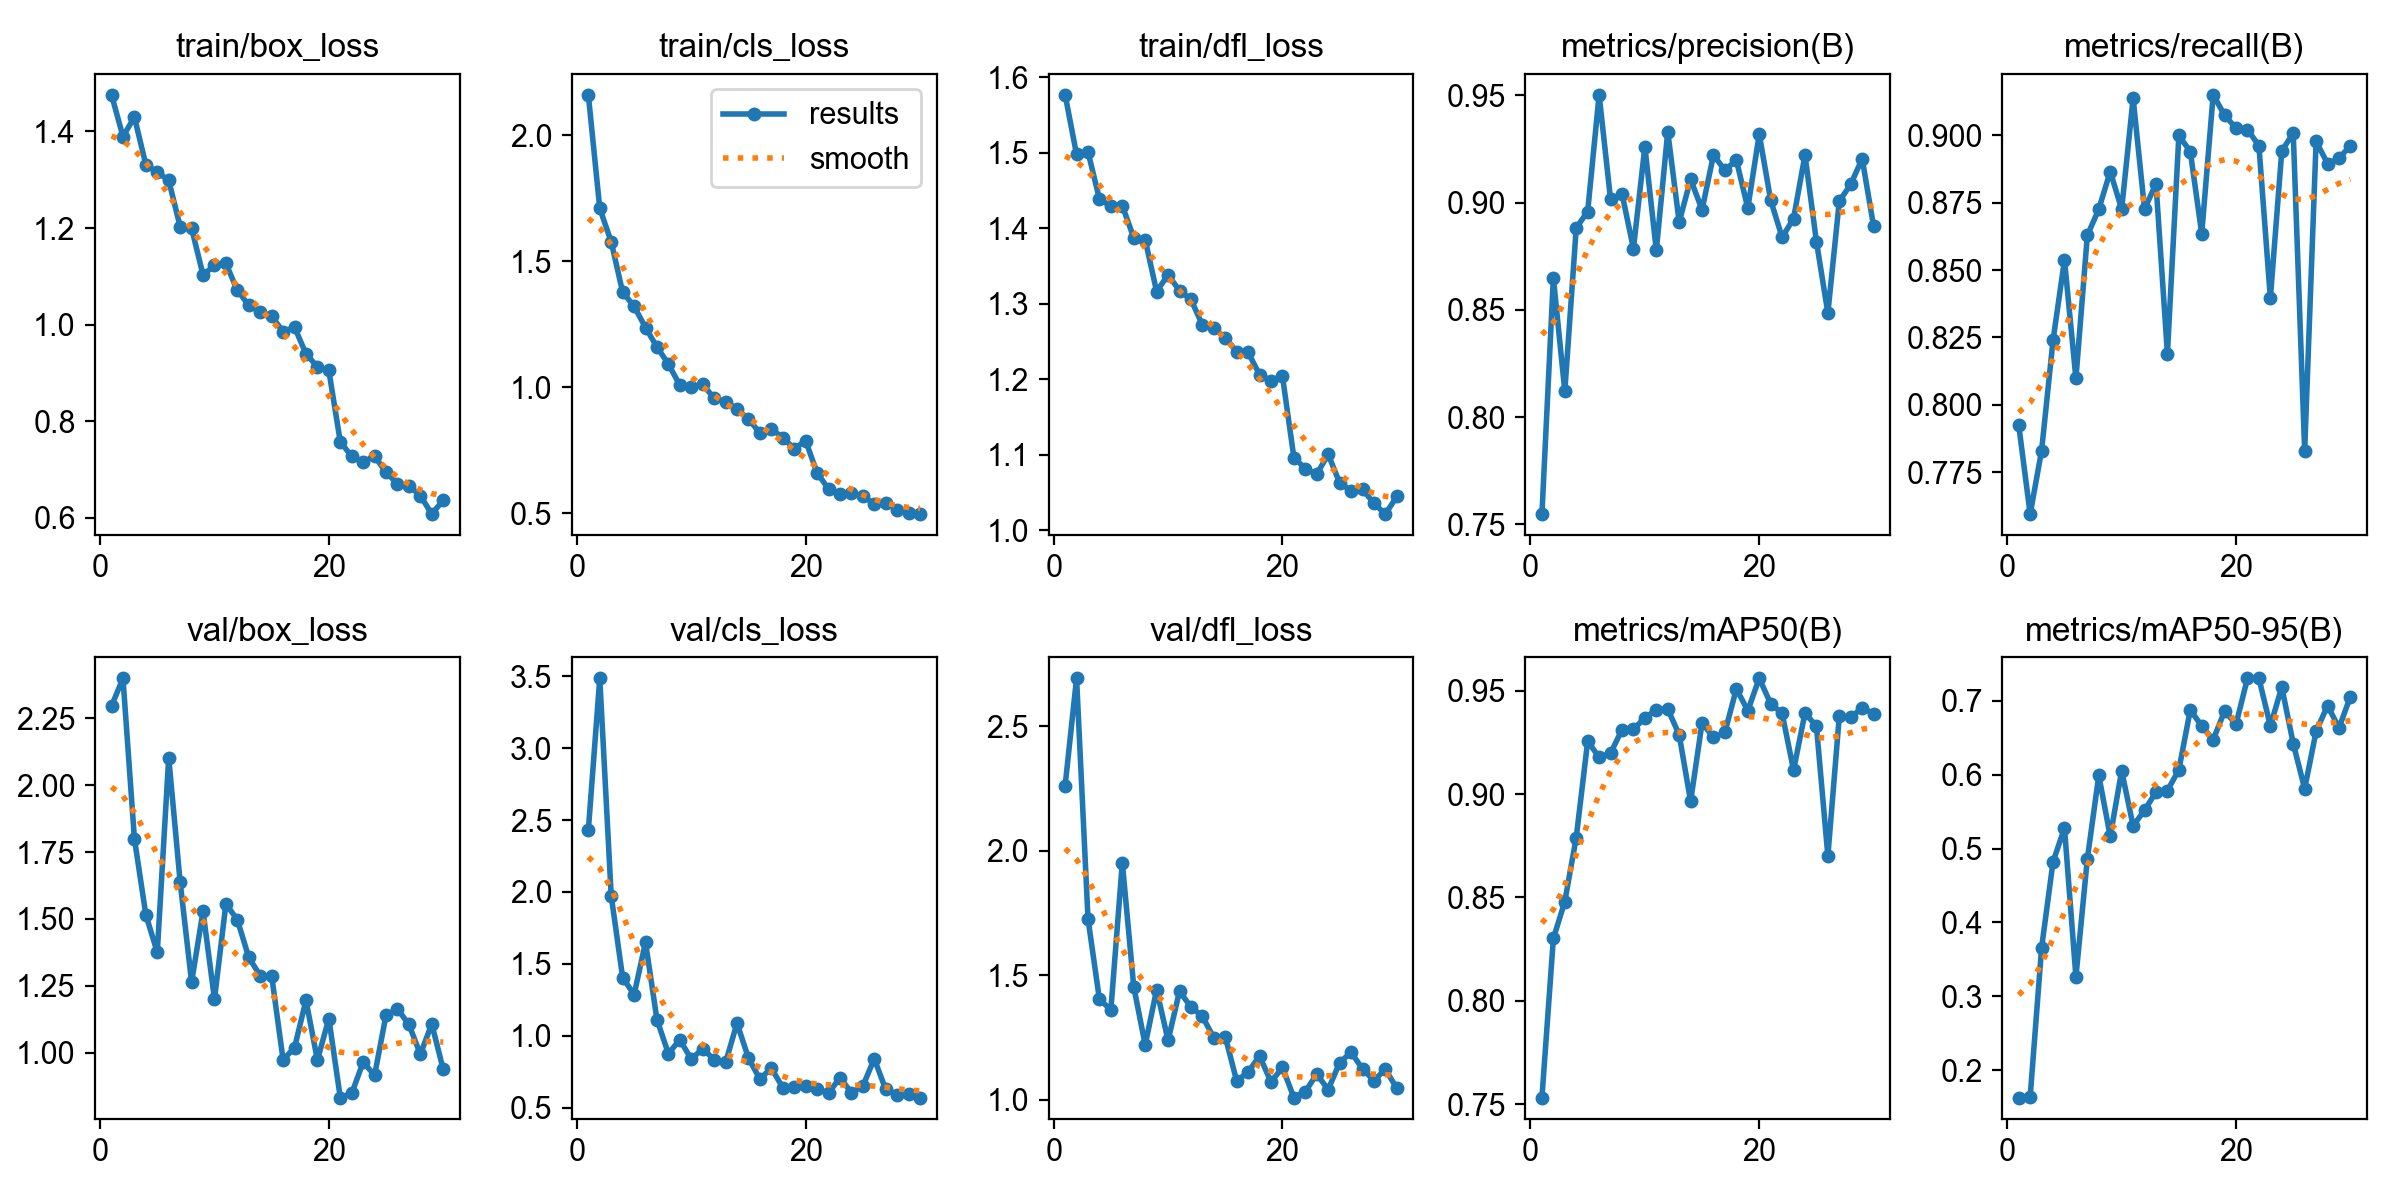

Source data for this figure (header and first rows):
epoch, time, train/box_loss, train/cls_loss, train/dfl_loss, metrics/precision(B), metrics/recall(B), metrics/mAP50(B), metrics/mAP50-95(B), val/box_loss, val/cls_loss, val/dfl_loss, lr/pg0, lr/pg1, lr/pg2
1, 24.15, 1.476, 2.16, 1.577, 0.7548, 0.7924, 0.7532, 0.1629, 2.297, 2.428, 2.262, 0.0006619, 0.0006619, 0.0006619
2, 45.96, 1.389, 1.709, 1.498, 0.8649, 0.7594, 0.8302, 0.1642, 2.4, 3.485, 2.694, 0.001285, 0.001285, 0.001285
3, 69.91, 1.43, 1.577, 1.501, 0.8121, 0.783, 0.848, 0.3656, 1.801, 1.974, 1.727, 0.001864, 0.001864, 0.001864
4, 94.34, 1.331, 1.377, 1.439, 0.8881, 0.824, 0.879, 0.4821, 1.516, 1.405, 1.403, 0.001802, 0.001802, 0.001802
5, 118.6, 1.316, 1.321, 1.429, 0.8958, 0.8538, 0.9256, 0.5277, 1.375, 1.287, 1.362, 0.001736, 0.001736, 0.001736
6, 144.2, 1.298, 1.237, 1.43, 0.9502, 0.8098, 0.9178, 0.3263, 2.104, 1.65, 1.953, 0.00167, 0.00167, 0.00167
7, 167.9, 1.203, 1.159, 1.387, 0.9014, 0.8629, 0.9198, 0.4862, 1.638, 1.113, 1.454, 0.001604, 0.001604, 0.001604
8, 193.4, 1.2, 1.092, 1.385, 0.9042, 0.8726, 0.9311, 0.599, 1.264, 0.8757, 1.22, 0.001538, 0.001538, 0.001538
9, 218.5, 1.103, 1.008, 1.316, 0.8785, 0.8866, 0.9313, 0.5164, 1.529, 0.9732, 1.442, 0.001472, 0.001472, 0.001472
10, 243.6, 1.122, 0.9999, 1.338, 0.926, 0.8726, 0.9369, 0.6052, 1.2, 0.8372, 1.238, 0.001406, 0.001406, 0.001406
11, 269.8, 1.127, 1.012, 1.317, 0.8777, 0.9138, 0.9407, 0.5308, 1.556, 0.9109, 1.436, 0.00134, 0.00134, 0.00134
12, 296.6, 1.071, 0.9561, 1.306, 0.933, 0.8726, 0.9412, 0.5516, 1.497, 0.8339, 1.373, 0.001274, 0.001274, 0.001274
13, 323, 1.04, 0.9426, 1.272, 0.8909, 0.8821, 0.9287, 0.5766, 1.356, 0.8145, 1.335, 0.001208, 0.001208, 0.001208
14, 349.5, 1.027, 0.913, 1.268, 0.9108, 0.819, 0.8965, 0.5784, 1.288, 1.088, 1.248, 0.001142, 0.001142, 0.001142
15, 375.8, 1.018, 0.8736, 1.255, 0.8966, 0.9, 0.9344, 0.6066, 1.288, 0.8449, 1.253, 0.001076, 0.001076, 0.001076
16, 403.2, 0.9856, 0.8185, 1.237, 0.9222, 0.894, 0.9274, 0.6876, 0.9732, 0.6992, 1.075, 0.00101, 0.00101, 0.00101
17, 429.9, 0.9948, 0.8344, 1.236, 0.915, 0.8635, 0.9299, 0.666, 1.019, 0.7756, 1.112, 0.000944, 0.000944, 0.000944
18, 460, 0.9397, 0.8001, 1.206, 0.9197, 0.9151, 0.9509, 0.6473, 1.196, 0.64, 1.176, 0.000878, 0.000878, 0.000878
19, 485.5, 0.9127, 0.756, 1.198, 0.8974, 0.9075, 0.9404, 0.686, 0.9722, 0.6459, 1.071, 0.000812, 0.000812, 0.000812
20, 513.6, 0.9051, 0.7873, 1.204, 0.9318, 0.9027, 0.956, 0.6684, 1.127, 0.6516, 1.13, 0.000746, 0.000746, 0.000746
21, 540.9, 0.7577, 0.66, 1.096, 0.9011, 0.9021, 0.9437, 0.7304, 0.832, 0.631, 1.008, 0.00068, 0.00068, 0.00068
22, 569.1, 0.7273, 0.5963, 1.082, 0.8838, 0.8962, 0.939, 0.7304, 0.8474, 0.6004, 1.033, 0.000614, 0.000614, 0.000614
23, 596.9, 0.7158, 0.5746, 1.074, 0.8925, 0.8396, 0.9116, 0.6659, 0.9647, 0.7092, 1.103, 0.000548, 0.000548, 0.000548
24, 624.6, 0.7279, 0.58, 1.101, 0.9222, 0.8942, 0.9392, 0.7186, 0.9156, 0.6051, 1.041, 0.000482, 0.000482, 0.000482
25, 652.6, 0.6942, 0.5684, 1.063, 0.8818, 0.9009, 0.9328, 0.6421, 1.141, 0.6503, 1.149, 0.000416, 0.000416, 0.000416
26, 680.6, 0.671, 0.5365, 1.052, 0.8485, 0.783, 0.8701, 0.581, 1.163, 0.8403, 1.191, 0.00035, 0.00035, 0.00035
27, 706.7, 0.6663, 0.5424, 1.054, 0.9006, 0.8978, 0.9377, 0.6585, 1.106, 0.6273, 1.124, 0.000284, 0.000284, 0.000284
28, 734.9, 0.6462, 0.5146, 1.036, 0.9085, 0.8895, 0.9372, 0.6935, 0.9939, 0.5914, 1.077, 0.000218, 0.000218, 0.000218
29, 762.9, 0.6079, 0.5027, 1.021, 0.9204, 0.8915, 0.9416, 0.6633, 1.107, 0.5929, 1.122, 0.000152, 0.000152, 0.000152
30, 789.6, 0.6367, 0.4966, 1.045, 0.8889, 0.8962, 0.939, 0.7057, 0.9373, 0.5705, 1.045, 8.6e-05, 8.6e-05, 8.6e-05
